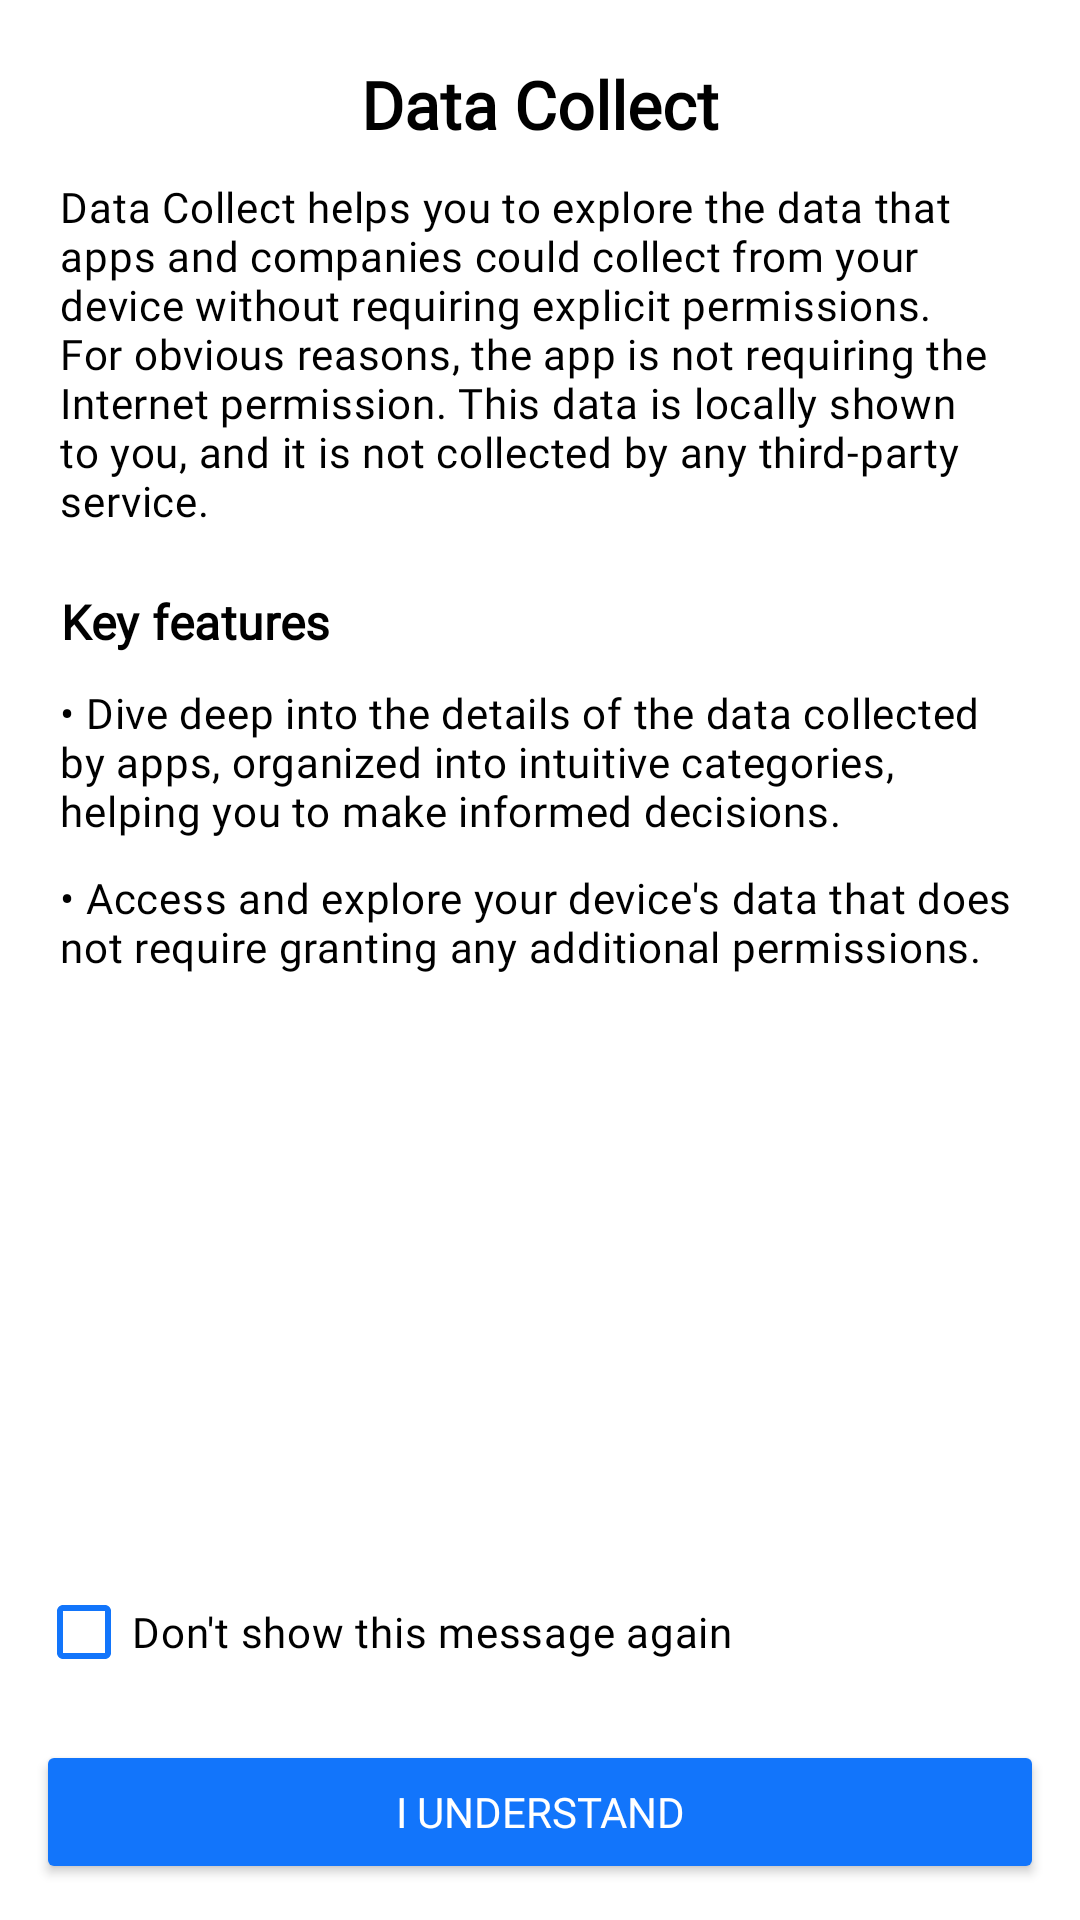

Write the Android layout XML for this screen, with the resource values it uses.
<!-- AndroidManifest.xml: application theme Base.Theme.DataCollect -->
<!-- res/layout/activity_tutorial.xml -->
<?xml version="1.0" encoding="utf-8"?>
<RelativeLayout xmlns:android="http://schemas.android.com/apk/res/android"
    xmlns:app="http://schemas.android.com/apk/res-auto"
    xmlns:tools="http://schemas.android.com/tools"
    android:layout_width="match_parent"
    android:layout_height="match_parent"
    android:background="@color/colorBackground"
    tools:context=".presentation.tutorial_page.TutorialActivity">

    <TextView
        android:id="@+id/tutorial_name"
        style="@style/MyTextView"
        android:layout_width="wrap_content"
        android:layout_alignParentTop="true"
        android:layout_centerHorizontal="true"
        android:layout_marginTop="@dimen/screen_margin"
        android:fontFamily="@font/quicksand_bold"
        android:gravity="center"
        android:text="@string/app_name"
        android:textAppearance="@style/TextAppearance.Material3.TitleLarge"
        android:textColor="@color/textColor"
        android:textStyle="bold" />

    <ScrollView
        android:layout_width="match_parent"
        android:layout_height="wrap_content"
        android:layout_above="@id/tutorial_check"
        android:layout_below="@id/tutorial_name"
        android:layout_centerHorizontal="true"
        android:layout_marginTop="@dimen/screen_margin_small"
        android:layout_marginBottom="@dimen/screen_margin_small"
        android:paddingStart="@dimen/screen_margin"
        android:paddingEnd="@dimen/screen_margin">

        <LinearLayout
            android:layout_width="match_parent"
            android:layout_height="wrap_content"
            android:orientation="vertical">

            <TextView
                android:layout_width="wrap_content"
                android:layout_height="wrap_content"
                android:fontFamily="@font/quicksand_medium"
                android:gravity="start"
                android:text="@string/application_tutorial_1"
                android:textAppearance="@style/TextAppearance.Material3.BodyMedium"
                android:textColor="@color/textColor" />

            <TextView
                style="@style/MyTextView"
                android:layout_width="wrap_content"
                android:layout_marginTop="@dimen/screen_margin"
                android:fontFamily="@font/quicksand_bold"
                android:gravity="center"
                android:text="@string/key_features"
                android:textAppearance="@style/TextAppearance.Material3.TitleMedium"
                android:textColor="@color/textColor"
                android:textStyle="bold" />

            <TextView
                android:layout_width="wrap_content"
                android:layout_height="wrap_content"
                android:layout_marginTop="@dimen/screen_margin_small"
                android:fontFamily="@font/quicksand_medium"
                android:gravity="start"
                android:text="@string/key_features_1"
                android:textAppearance="@style/TextAppearance.Material3.BodyMedium"
                android:textColor="@color/textColor" />

            <TextView
                android:layout_width="wrap_content"
                android:layout_height="wrap_content"
                android:layout_marginTop="@dimen/screen_margin_small"
                android:fontFamily="@font/quicksand_medium"
                android:gravity="start"
                android:text="@string/key_features_2"
                android:textAppearance="@style/TextAppearance.Material3.BodyMedium"
                android:textColor="@color/textColor" />

        </LinearLayout>

    </ScrollView>


    <com.google.android.material.checkbox.MaterialCheckBox
        android:id="@+id/tutorial_check"
        android:layout_width="match_parent"
        android:layout_height="wrap_content"
        android:layout_above="@id/tutorial_button"
        android:layout_alignParentStart="true"
        android:layout_alignParentEnd="true"
        android:layout_marginStart="12dp"
        android:layout_marginEnd="12dp"
        android:fontFamily="@font/quicksand_medium"
        android:text="@string/dont_want_to_see_again"
        android:textColor="@color/textColor"
        app:buttonTint="@color/primary" />

    <Button
        android:id="@+id/tutorial_button"
        style="@style/MyMaterialButtonFilled"
        android:layout_alignParentStart="true"
        android:layout_alignParentEnd="true"
        android:layout_alignParentBottom="true"
        android:text="@string/understand" />


</RelativeLayout>
<!-- resources referenced by this layout -->
<resources>
  <color name="colorBackground">@color/white</color>
  <color name="primary">#1275fb</color>
  <color name="textColor">@color/black</color>
  <dimen name="screen_margin">20dp</dimen>
  <dimen name="screen_margin_small">10dp</dimen>
  <string name="app_name" translatable="false">Data Collect</string>
  <string name="application_tutorial_1">Data Collect helps you to explore the data that apps and companies could collect from your device without requiring explicit permissions. For obvious reasons, the app is not requiring the Internet permission. This data is locally shown to you, and it is not collected by any third-party service.</string>
  <string name="dont_want_to_see_again">Don\'t show this message again</string>
  <string name="key_features">Key features</string>
  <string name="key_features_1">• Dive deep into the details of the data collected by apps, organized into intuitive categories, helping you to make informed decisions.</string>
  <string name="key_features_2">• Access and explore your device\'s data that does not require granting any additional permissions.</string>
  <string name="understand">I understand</string>
  <style name="MyMaterialButtonFilled">
          <item name="android:layout_width">match_parent</item>
          <item name="android:backgroundTint">@color/primary</item>
          <item name="rippleColor">@color/secondary</item>
          <item name="android:textColor">@color/buttonTextColor</item>
          <item name="android:layout_height">wrap_content</item>
          <item name="android:layout_marginBottom">12dp</item>
          <item name="android:layout_marginStart">12dp</item>
          <item name="android:layout_marginEnd">12dp</item>
          <item name="android:layout_marginTop">12dp</item>
          <item name="android:fontFamily">@font/quicksand_bold</item>
          <item name="android:maxWidth">@dimen/max_button_width</item>
          <item name="shapeAppearance">?attr/shapeAppearanceCornerSmall</item>
      </style>
  <style name="MyTextView" parent="Widget.MaterialComponents.TextView">
          <item name="android:layout_width">0dp</item>
          <item name="android:layout_height">wrap_content</item>
          <item name="android:fontFamily">@font/quicksand_medium</item>
          <item name="android:textColor">@color/textColor</item>
          <item name="android:focusable">false</item>
          <item name="android:textAppearance">?attr/textAppearanceBodyMedium</item>
      </style>
  <style name="Base.Theme.DataCollect" parent="Theme.Material3.Light.NoActionBar">
          <item name="android:windowSplashScreenBackground" tools:targetApi="s">
              @color/colorBackground
          </item>
          <item name="android:statusBarColor">@color/colorBackground</item>
          <item name="android:navigationBarColor">@color/colorBackground</item>
          <item name="android:windowLightStatusBar">true</item>
          <item name="android:windowLightNavigationBar" tools:targetApi="o_mr1">true</item>
          <item name="preferenceTheme">@style/AppPreferenceTheme</item>
      </style>
  <color name="white">#FFFFFFFF</color>
  <color name="black">#FF000000</color>
  <color name="secondary">#1BC6FB</color>
  <color name="buttonTextColor">@color/white</color>
  <dimen name="max_button_width">600dp</dimen>
  <style name="AppPreferenceTheme" parent="@style/PreferenceThemeOverlay.v14.Material">
          <item name="android:fontFamily">@font/quicksand_regular</item>
      </style>
</resources>
